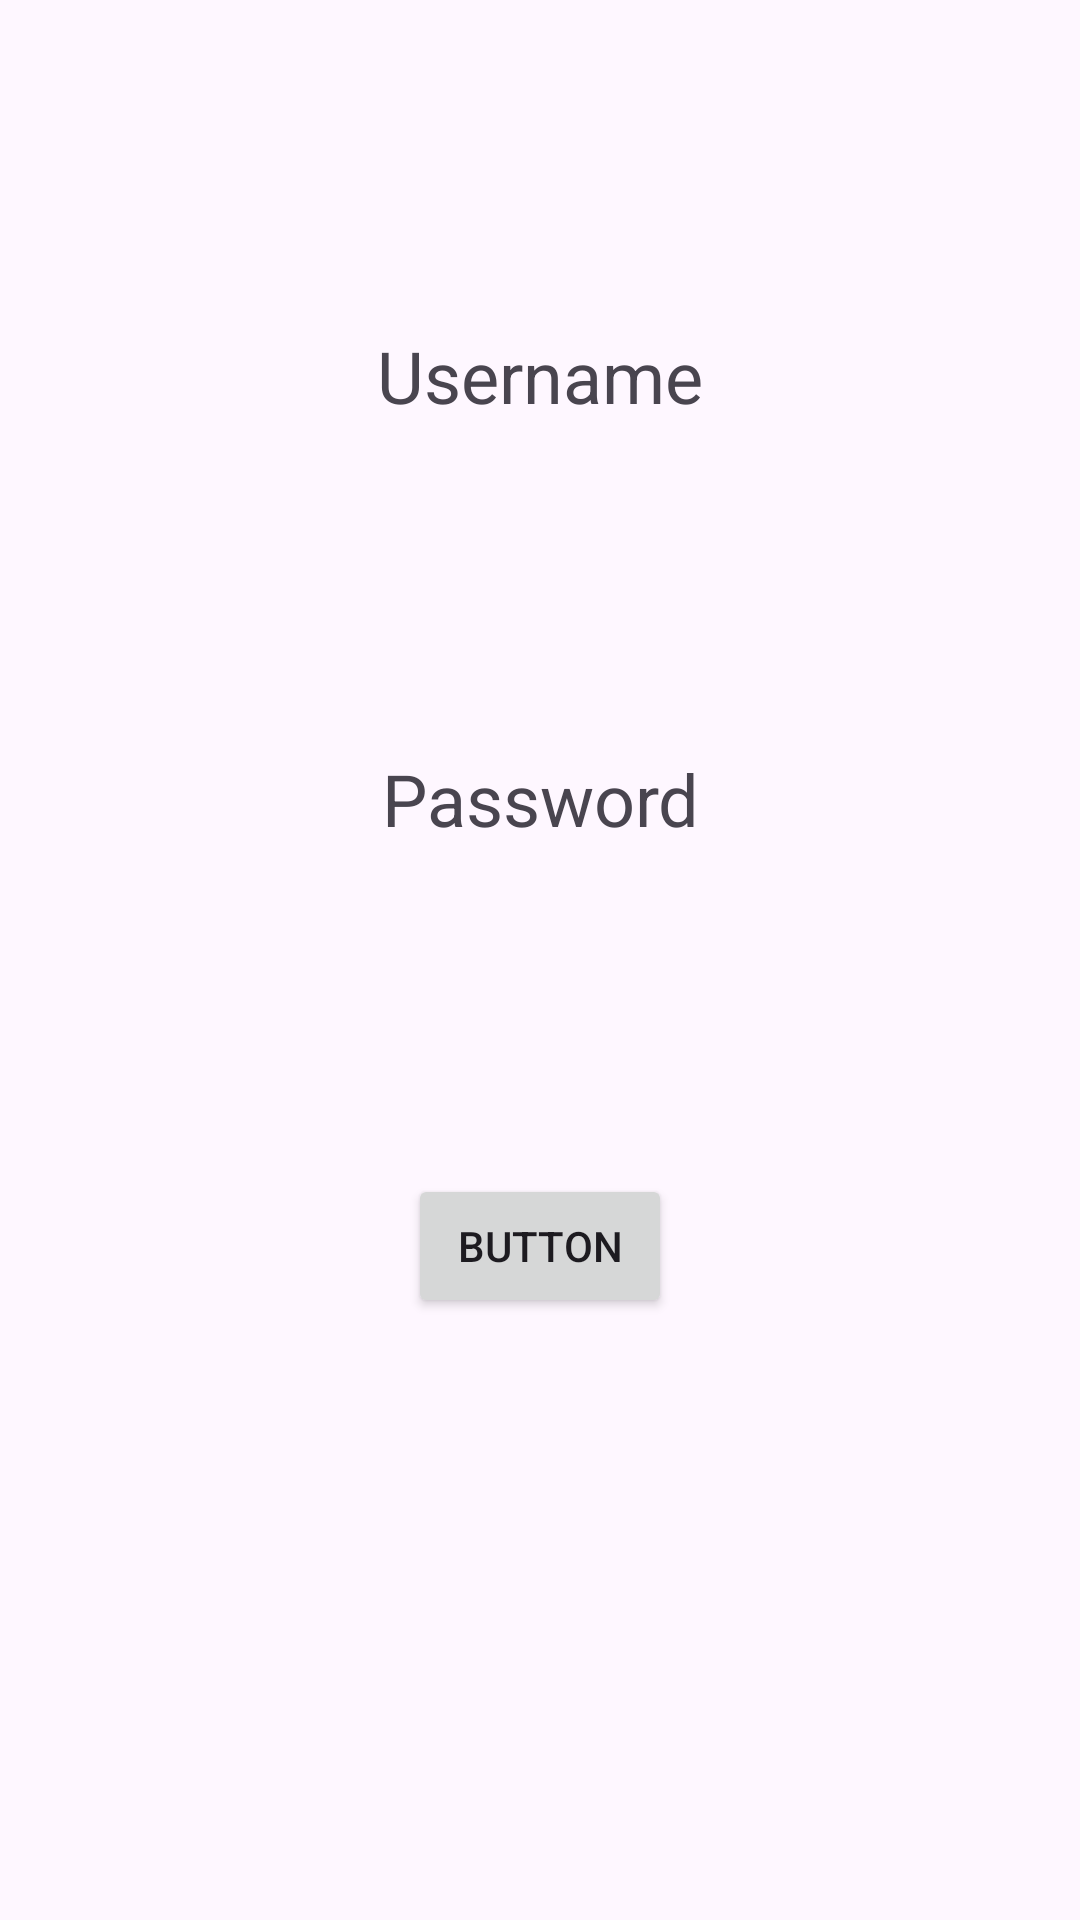

The Android layout XML behind this screen, and the referenced resources:
<!-- AndroidManifest.xml: application theme Theme.Practice3ITD -->
<!-- res/layout/activity_second.xml -->
<?xml version="1.0" encoding="utf-8"?>
<androidx.constraintlayout.widget.ConstraintLayout xmlns:android="http://schemas.android.com/apk/res/android"
    xmlns:app="http://schemas.android.com/apk/res-auto"
    xmlns:tools="http://schemas.android.com/tools"
    android:layout_width="match_parent"
    android:layout_height="match_parent"
    tools:context=".SecondActivity">

    <Button
        android:id="@+id/btnBack"
        android:layout_width="wrap_content"
        android:layout_height="wrap_content"
        android:onClick="toMainAct"
        android:text="Button"
        app:layout_constraintBottom_toBottomOf="parent"
        app:layout_constraintEnd_toEndOf="parent"
        app:layout_constraintStart_toStartOf="parent"
        app:layout_constraintTop_toTopOf="parent"
        app:layout_constraintVertical_bias="0.661" />

    <TextView
        android:id="@+id/tvUsername"
        android:layout_width="wrap_content"
        android:layout_height="wrap_content"
        android:text="Username"
        android:textSize="24sp"
        app:layout_constraintBottom_toTopOf="@+id/tvPassword"
        app:layout_constraintEnd_toEndOf="parent"
        app:layout_constraintStart_toStartOf="parent"
        app:layout_constraintTop_toTopOf="parent" />

    <TextView
        android:id="@+id/tvPassword"
        android:layout_width="wrap_content"
        android:layout_height="wrap_content"
        android:text="Password"
        android:textSize="24sp"
        app:layout_constraintBottom_toTopOf="@+id/btnBack"
        app:layout_constraintEnd_toEndOf="parent"
        app:layout_constraintStart_toStartOf="parent"
        app:layout_constraintTop_toBottomOf="@+id/tvUsername" />
</androidx.constraintlayout.widget.ConstraintLayout>
<!-- resources referenced by this layout -->
<resources>
  <style name="Theme.Practice3ITD" parent="Base.Theme.Practice3ITD" />
  <style name="Base.Theme.Practice3ITD" parent="Theme.Material3.DayNight.NoActionBar">
          
          
      </style>
</resources>
